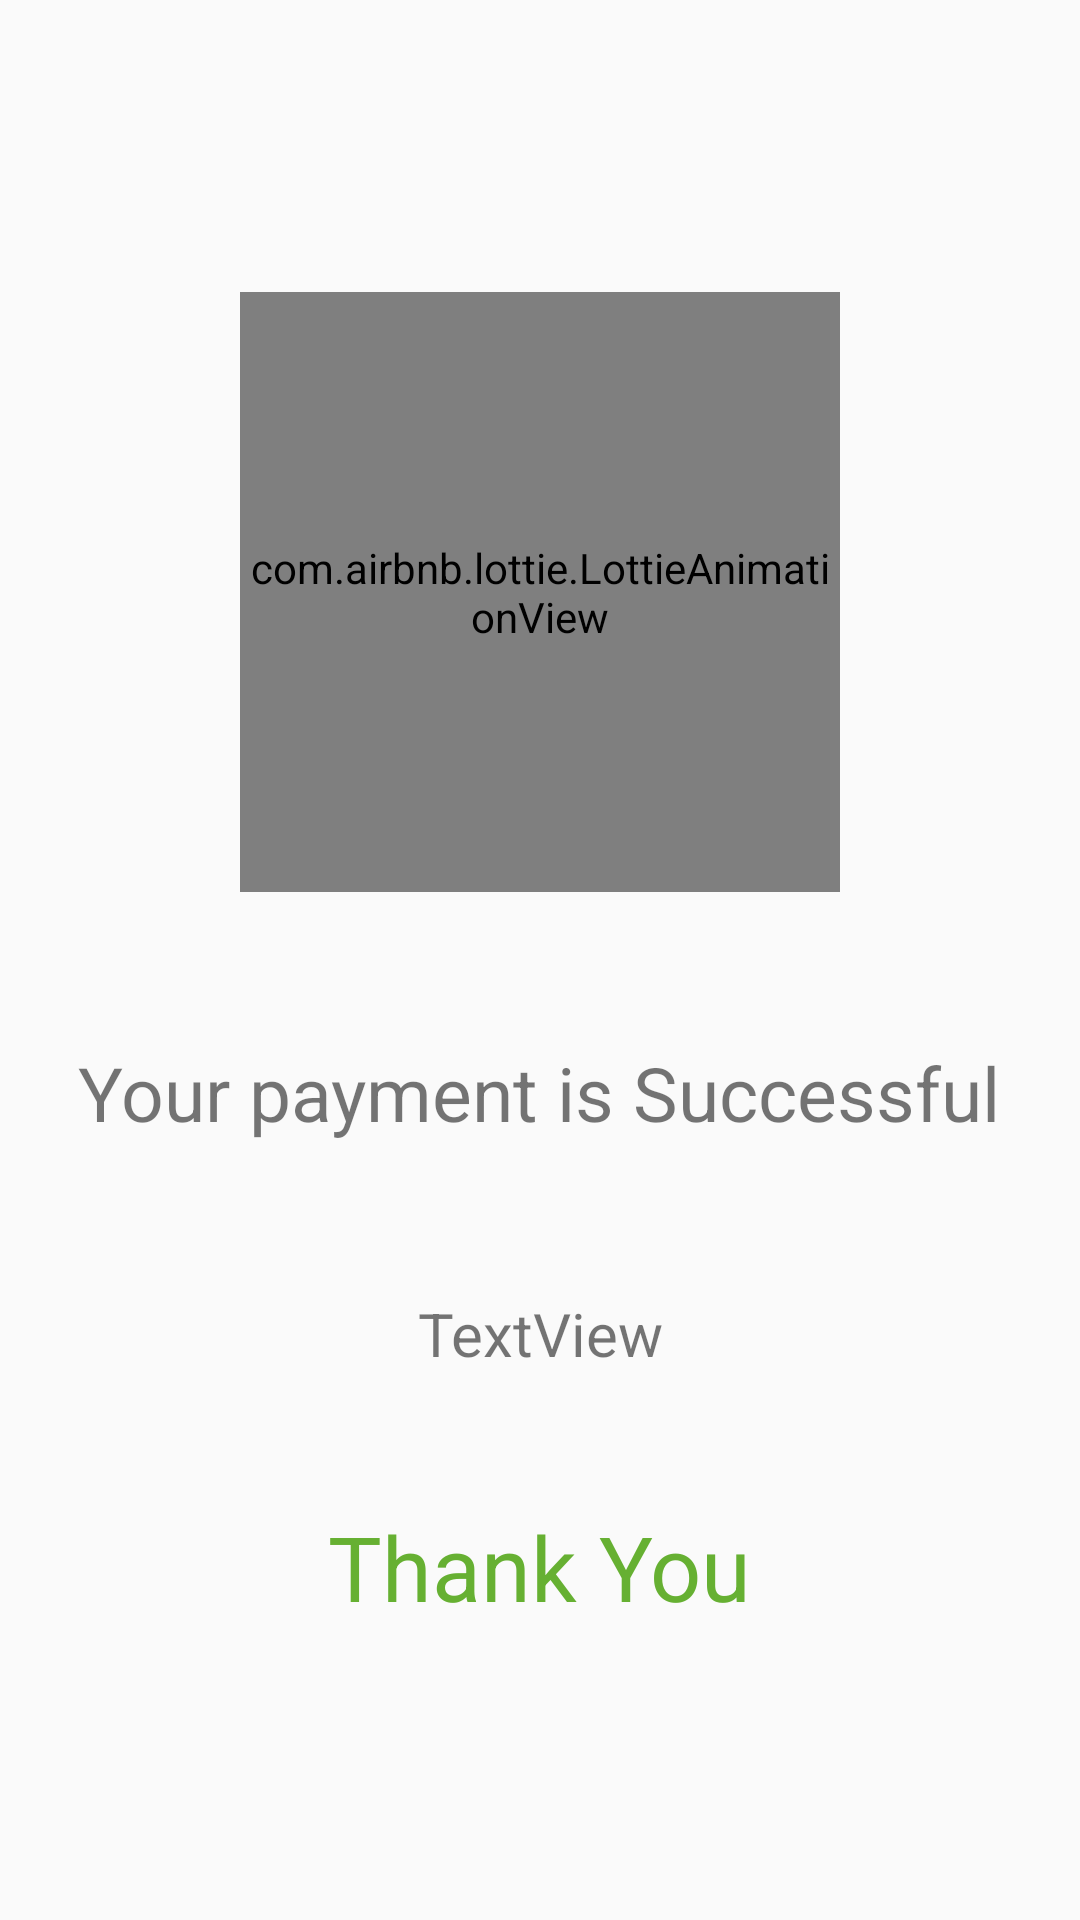

Here is an Android app screen rendered from its layout file. Give the layout XML and the strings, colors and styles it references.
<!-- AndroidManifest.xml: application theme Theme.CommunityPage -->
<!-- res/layout/activity_splash_payment.xml -->
<?xml version="1.0" encoding="utf-8"?>
<LinearLayout xmlns:android="http://schemas.android.com/apk/res/android"
    xmlns:app="http://schemas.android.com/apk/res-auto"
    xmlns:tools="http://schemas.android.com/tools"
    android:layout_width="match_parent"
    android:layout_height="match_parent"
    android:gravity="center"
    android:orientation="vertical">

    <com.airbnb.lottie.LottieAnimationView
        android:id="@+id/success"
        android:layout_width="200dp"
        android:layout_height="200dp"
        android:layout_marginBottom="50dp"
        app:lottie_autoPlay="true"
        app:lottie_fileName="success.json"
        app:lottie_speed="2"
        tools:ignore="MissingClass" />

    <TextView
        android:id="@+id/textView"
        android:layout_width="wrap_content"
        android:layout_height="wrap_content"
        android:layout_marginBottom="50dp"
        android:text="Your payment is Successful"
        android:textSize="25dp"
        tools:ignore="MissingConstraints" />

    <TextView
        android:id="@+id/showDetailsView"
        android:layout_width="wrap_content"
        android:layout_height="wrap_content"
        android:gravity="center"
        android:textSize="20dp"
        android:text="TextView" />

    <TextView
        android:layout_width="wrap_content"
        android:layout_height="wrap_content"
        android:layout_marginTop="44dp"
        android:text="Thank You"
        android:textColor="@color/green"
        android:textSize="30dp"
        tools:ignore="MissingConstraints" />

</LinearLayout>
<!-- resources referenced by this layout -->
<resources>
  <color name="green">#66b032</color>
  <style name="Theme.CommunityPage" parent="Base.Theme.CommunityPage" />
  <style name="Base.Theme.CommunityPage" parent="Theme.AppCompat.Light.DarkActionBar">
          
          <item name="colorPrimary">@color/black</item>
      </style>
  <color name="black">#FF000000</color>
</resources>
